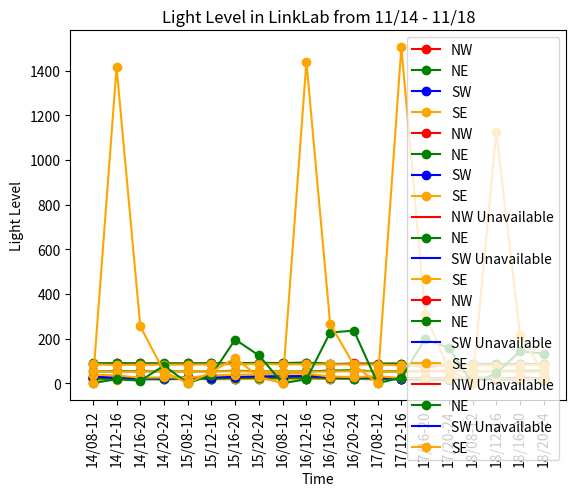

This figure's Python source:
import matplotlib.pyplot as plt

time = ["14/08-12", "14/12-16", "14/16-20", "14/20-24", "15/08-12", "15/12-16", "15/16-20", "15/20-24", "16/08-12", "16/12-16", "16/16-20", "16/20-24", "17/08-12", "17/12-16", "17/16-20", "17/20-24", "18/08-12", "18/12-16", "18/16-20", "18/20-24"]

# Temperature
NW = [21.11, 21.47, 21.47, 21.49, 20.55, 21.32, 21.59, 21.63, 20.53, 21.65, 21.97, 21.75, 20.77, 21.49, 21.8, 21.57, 20.55, 21.34, 21.7, 21.88]
NE = [21.03, 21.02, 21.07, 21.17, 20.53, 20.69, 20.86, 20.95, 20.25, 20.89, 21.39, 21.4, 20.57, 20.83, 21.19, 21.41, 20.28, 20.86, 21.26, 21.34]
SE = [14.3, 16.29, 19.12, 18.82, 19.15, 17.08, 18.38, 18.33, 16.39, 18.53, 20.29, 19.9, 15.28, 18.96, 20.64, 20.18, 14.62, 17.75, 20.41, 19.74]
SW = [20.67, 20.65, 20.64, 20.54, 20.91, 20.66, 20.59, 20.78, 20.73, 20.77, 20.73, 20.89, 19.8, 20.61, 20.85, 20.64, 19.89, 20.43, 20.73, 20.81]

plt.plot(time, NW, 'o-', color='r', label='NW')
plt.plot(time, NE, 'o-', color='g', label='NE')
plt.plot(time, SW, 'o-', color='b', label='SW')
plt.plot(time, SE, 'o-', color='orange', label='SE')
plt.tick_params(axis='x', labelrotation=90)
plt.title('Temperature in LinkLab from 11/14 - 11/18')

plt.xlabel("Time")
plt.ylabel("Temperature (°C)")
plt.legend(loc = "best")

plt.show()

# Humidity

NW = [27.78, 23.93, 22.15, 21.66, 24.75, 23.53, 26.23, 28.01, 29.82, 30.51, 27.67, 24.78, 24.98, 20.46, 19.09, 18.81, 20.62, 18.99, 18.99, 19.16]
NE = [21.33, 18.69, 17.24, 17.05, 19.57, 19.84, 22.57, 24.11, 24.44, 24.81, 23.19, 20.24, 20.88, 16.5, 15.5, 15.17, 16.8, 15.42, 16.39, 16.24]
SE = [38.84, 34.29, 24.85, 25.68, 24.85, 35.17, 37.35, 39.94, 42.49, 42.57, 29.6, 27.37, 31.0, 23.16, 19.29, 20.4, 29.56, 22.5, 18.23, 20.26]
SW = [28.63, 24.26, 22.84, 22.25, 25.7, 25.2, 28.36, 30.62, 30.94, 31.9, 28.28, 25.88, 25.61, 20.69, 19.68, 19.44, 20.91, 19.92, 19.97, 20.36]

plt.plot(time, NW, 'o-', color='r', label='NW')
plt.plot(time, NE, 'o-', color='g', label='NE')
plt.plot(time, SW, 'o-', color='b', label='SW')
plt.plot(time, SE, 'o-', color='orange', label='SE')
plt.tick_params(axis='x', labelrotation=90)
plt.title('Humidity in LinkLab from 11/14 - 11/18')

plt.xlabel("Time")
plt.ylabel("Humidity")
plt.legend(loc = "best")

plt.show()

# spl_a

NE = [52.34, 53.21, 53.29, 53.5, 52.44, 52.81, 55.75, 53.0, 52.03, 52.5, 56.37, 58.02, 52.38, 53.21, 53.99, 55.96, 52.62, 53.49, 55.91, 55.38]
SE = [52.48, 50.64, 51.78, 53.13, 52.38, 53.03, 52.99, 52.61, 51.82, 51.37, 52.19, 53.57, 52.31, 52.32, 53.29, 52.99, 55.34, 52.94, 51.6, 49.72]

plt.plot([], [], color='r', label='NW Unavailable')
plt.plot(time, NE, 'o-', color='g', label='NE')
plt.plot([], [], color='b', label='SW Unavailable')
plt.plot(time, SE, 'o-', color='orange', label='SE')

plt.tick_params(axis='x', labelrotation=90)
plt.title('Noise Level in LinkLab from 11/14 - 11/18')

plt.xlabel("Time")
plt.ylabel("Noise Level  (spl_a)")
plt.legend(loc = "best")

plt.show()

# awair_score

NW = [88.08, 88.77, 88.21, 88.05, 88.15, 88.41, 88.04, 90.51, 89.98, 91.45, 84.31, 88.72, 87.81, 86.67, 71.27, 82.02, 84.88, 86.38, 86.27, 86.91]
NE = [88.88, 89.22, 88.55, 88.37, 88.15, 89.46, 88.98, 91.08, 89.87, 91.99, 87.32, 84.94, 86.8, 87.68, 80.91, 83.45, 85.86, 86.62, 84.43, 84.57]
SE = [84.21, 81.8, 82.6, 82.81, 83.35, 83.86, 84.45, 85.58, 84.81, 84.53, 84.11, 83.84, 83.01, 79.76, 77.88, 80.17, 80.73, 78.79, 80.5, 82.5]

plt.plot(time, NW, 'o-', color='r', label='NW')
plt.plot(time, NE, 'o-', color='g', label='NE')
plt.plot([], [], color='b', label='SW Unavailable')
plt.plot(time, SE, 'o-', color='orange', label='SE')
plt.tick_params(axis='x', labelrotation=90)
plt.title('Air Quality in LinkLab from 11/14 - 11/18')

plt.xlabel("Time")
plt.ylabel("Air Quality")
plt.legend(loc = "best")

plt.show()

#Illumination_lx

NE = [0.0, 17.86, 11.07, 78.33, 0.0, 36.62, 195.62, 123.98, 0.0, 17.35, 226.97, 235.34, 0.0, 24.29, 197.61, 157.82, 0.0, 43.57, 142.92, 132.41]
SE = [0.68, 1414.76, 254.54, 51.61, 0.03, 50.41, 113.0, 27.08, 0.14, 1439.63, 265.7, 81.29, 0.05, 1505.07, 311.74, 59.19, 0.75, 1126.8, 217.44, 44.31]

plt.plot([], [], color='r', label='NW Unavailable')
plt.plot(time, NE, 'o-', color='g', label='NE')
plt.plot([], [], color='b', label='SW Unavailable')
plt.plot(time, SE, 'o-', color='orange', label='SE')
plt.tick_params(axis='x', labelrotation=90)
plt.title('Light Level in LinkLab from 11/14 - 11/18')

plt.xlabel("Time")
plt.ylabel("Light Level")
plt.legend(loc = "best")

plt.show()